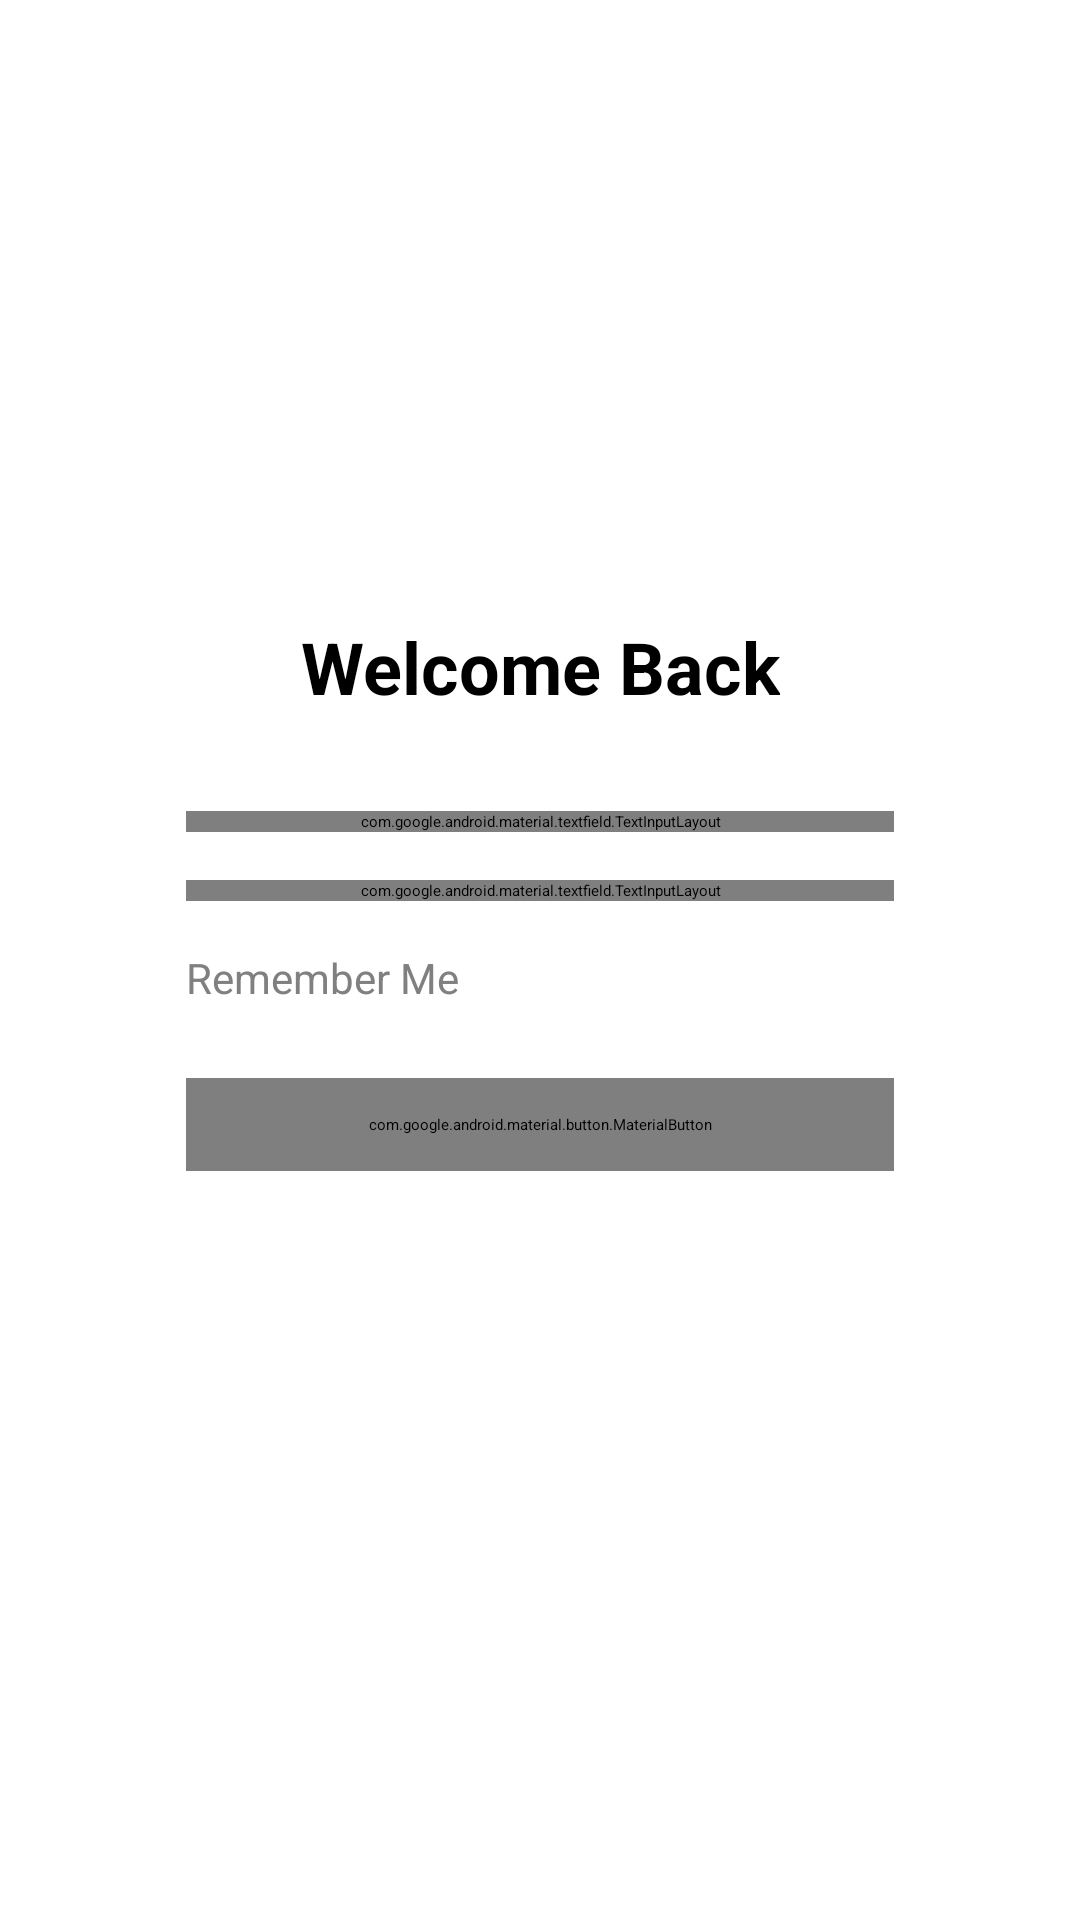

Reconstruct the res/layout file that produces this screen, plus the resources it refers to.
<!-- AndroidManifest.xml: application theme Theme.SchoolApp -->
<!-- res/layout/activity_login.xml -->
<?xml version="1.0" encoding="utf-8"?>
<androidx.constraintlayout.widget.ConstraintLayout
    xmlns:android="http://schemas.android.com/apk/res/android"
    xmlns:app="http://schemas.android.com/apk/res-auto"
    xmlns:tools="http://schemas.android.com/tools"
    android:layout_width="match_parent"
    android:layout_height="match_parent"
    android:background="@color/white"
    tools:context=".Login"
    android:padding="30dp">

    <ImageView
        android:id="@+id/logoImage"
        android:layout_width="100dp"
        android:layout_height="100dp"
        android:layout_marginTop="60dp"
        android:src="@drawable/school_logo"
        app:layout_constraintTop_toTopOf="parent"
        app:layout_constraintStart_toStartOf="parent"
        app:layout_constraintEnd_toEndOf="parent" />

    <TextView
        android:id="@+id/titleText"
        android:layout_width="wrap_content"
        android:layout_height="wrap_content"
        android:text="Welcome Back"
        android:textSize="24sp"
        android:textStyle="bold"
        android:textColor="@color/black"
        android:layout_marginTop="16dp"
        app:layout_constraintTop_toBottomOf="@id/logoImage"
        app:layout_constraintStart_toStartOf="parent"
        app:layout_constraintEnd_toEndOf="parent" />

    <com.google.android.material.textfield.TextInputLayout
        android:id="@+id/emailLayout"
        style="@style/Widget.MaterialComponents.TextInputLayout.OutlinedBox"
        android:layout_width="0dp"
        android:layout_height="wrap_content"
        android:layout_marginHorizontal="32dp"
        android:layout_marginTop="32dp"
        app:boxCornerRadiusTopStart="8dp"
        app:boxCornerRadiusTopEnd="8dp"
        app:boxCornerRadiusBottomStart="8dp"
        app:boxCornerRadiusBottomEnd="8dp"
        app:layout_constraintTop_toBottomOf="@id/titleText"
        app:layout_constraintStart_toStartOf="parent"
        app:layout_constraintEnd_toEndOf="parent">

        <com.google.android.material.textfield.TextInputEditText
            android:id="@+id/etID"
            android:layout_width="match_parent"
            android:layout_height="wrap_content"
            android:hint="User ID or Email"
            android:inputType="textEmailAddress" />
    </com.google.android.material.textfield.TextInputLayout>

    <com.google.android.material.textfield.TextInputLayout
        android:id="@+id/passwordLayout"
        style="@style/Widget.MaterialComponents.TextInputLayout.OutlinedBox"
        android:layout_width="0dp"
        android:layout_height="wrap_content"
        android:layout_marginHorizontal="32dp"
        android:layout_marginTop="16dp"
        app:boxCornerRadiusTopStart="8dp"
        app:boxCornerRadiusTopEnd="8dp"
        app:boxCornerRadiusBottomStart="8dp"
        app:boxCornerRadiusBottomEnd="8dp"
        app:passwordToggleEnabled="true"
        app:layout_constraintTop_toBottomOf="@id/emailLayout"
        app:layout_constraintStart_toStartOf="parent"
        app:layout_constraintEnd_toEndOf="parent">

        <com.google.android.material.textfield.TextInputEditText
            android:id="@+id/etPassword"
            android:layout_width="match_parent"
            android:layout_height="wrap_content"
            android:hint="Password"
            android:inputType="textPassword" />
    </com.google.android.material.textfield.TextInputLayout>

    <com.google.android.material.button.MaterialButton
        android:id="@+id/btnLogin"
        android:layout_width="0dp"
        android:layout_height="wrap_content"
        android:layout_marginHorizontal="32dp"
        android:layout_marginTop="24dp"
        android:text="Login"
        android:textAllCaps="false"
        android:padding="12dp"
        app:cornerRadius="24dp"
        app:layout_constraintTop_toBottomOf="@id/cbRememberMe"
        app:layout_constraintStart_toStartOf="parent"
        app:layout_constraintEnd_toEndOf="parent" />

    <CheckBox
        android:id="@+id/cbRememberMe"
        android:layout_width="wrap_content"
        android:layout_height="wrap_content"
        android:text="Remember Me"
        android:textSize="14sp"
        android:textColor="@color/grey"
        android:layout_marginTop="16dp"
        app:layout_constraintTop_toBottomOf="@id/passwordLayout"
        app:layout_constraintStart_toStartOf="parent"
        android:layout_marginStart="32dp"/>



</androidx.constraintlayout.widget.ConstraintLayout>
<!-- resources referenced by this layout -->
<resources>
  <color name="black">#FF000000</color>
  <color name="grey">#808080</color>
  <color name="white">#FFFFFFFF</color>
</resources>
